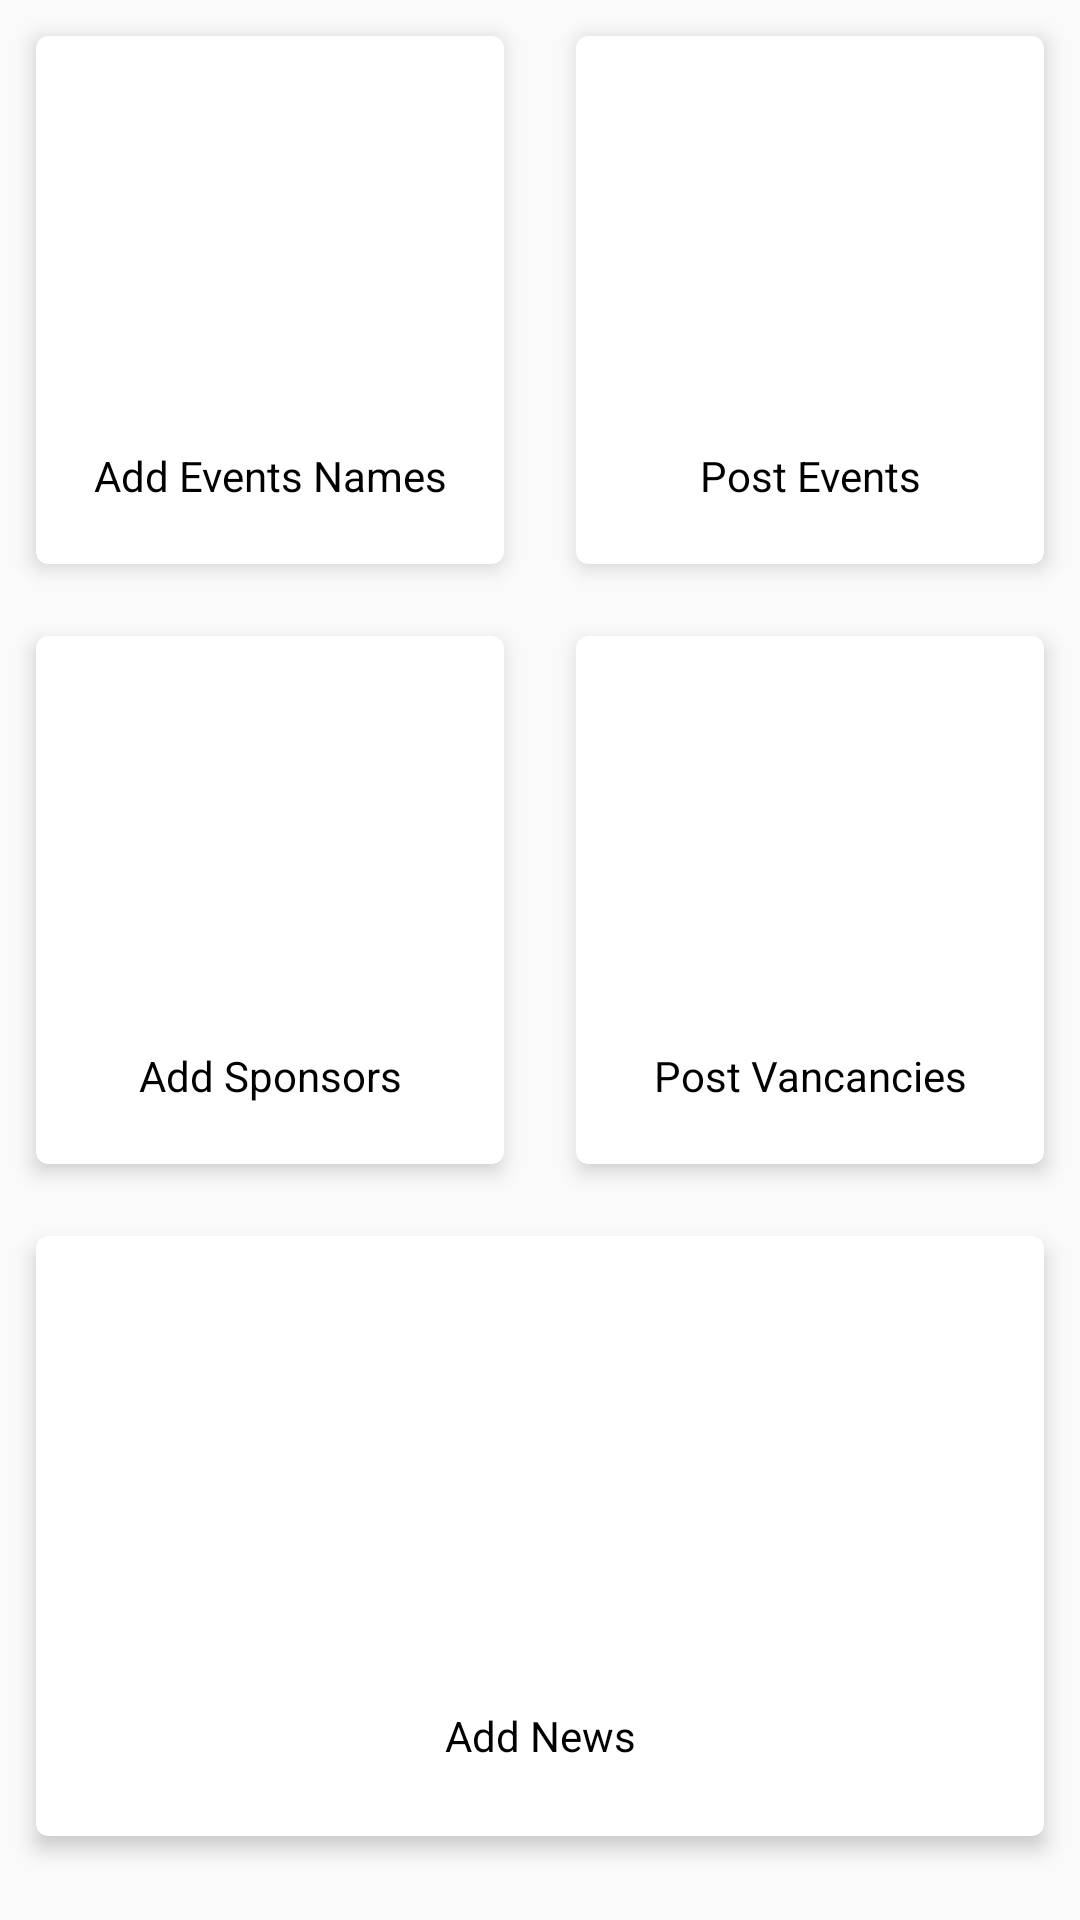

Layout XML and referenced resources for this Android screen:
<!-- AndroidManifest.xml: application theme AppTheme -->
<!-- res/layout/activity_event_add.xml -->
<?xml version="1.0" encoding="utf-8"?>
<ScrollView xmlns:android="http://schemas.android.com/apk/res/android"
    xmlns:app="http://schemas.android.com/apk/res-auto"
    android:layout_width="match_parent"
    android:layout_height="match_parent">

    <LinearLayout
        android:layout_width="match_parent"
        android:layout_height="match_parent"
        android:orientation="vertical">

        <LinearLayout
            android:id="@+id/linear_1"
            android:layout_width="match_parent"
            android:layout_height="200dp"
            android:orientation="horizontal"
            android:weightSum="2">

            <android.support.v7.widget.CardView
                android:id="@+id/addeventname"
                android:layout_width="match_parent"
                android:layout_height="match_parent"
                android:layout_margin="12dp"
                android:layout_weight="1"
                android:background="@drawable/btn_register"
                app:cardBackgroundColor="@android:color/white"
                app:cardCornerRadius="4dp"
                app:cardElevation="4dp">

                <LinearLayout
                    android:layout_width="match_parent"
                    android:layout_height="match_parent"
                    android:orientation="vertical"
                    android:weightSum="3">

                    <ImageView
                        android:layout_width="match_parent"
                        android:layout_height="match_parent"
                        android:layout_gravity="center"
                        android:layout_weight="1"
                        android:src="@drawable/ic_supervisor_account_black_24dp" />

                    <TextView
                        android:layout_width="match_parent"
                        android:layout_height="match_parent"
                        android:layout_gravity="center"
                        android:layout_weight="2"
                        android:gravity="center"
                        android:text="Add Events Names"
                        android:textColor="@android:color/black"
                        android:textSize="14dp" />

                </LinearLayout>
            </android.support.v7.widget.CardView>

            <android.support.v7.widget.CardView
                android:id="@+id/addevent"
                android:layout_width="match_parent"
                android:layout_height="match_parent"
                android:layout_margin="12dp"
                android:layout_weight="1"
                android:background="@drawable/btn_register"
                app:cardBackgroundColor="@android:color/white"
                app:cardCornerRadius="4dp"
                app:cardElevation="4dp">

                <LinearLayout
                    android:layout_width="match_parent"
                    android:layout_height="match_parent"
                    android:orientation="vertical"
                    android:weightSum="3">

                    <ImageView
                        android:layout_width="match_parent"
                        android:layout_height="match_parent"
                        android:layout_gravity="center"
                        android:layout_weight="1"
                        android:src="@drawable/ic_supervisor_account_black_24dp" />

                    <TextView
                        android:layout_width="match_parent"
                        android:layout_height="match_parent"
                        android:layout_gravity="center"
                        android:layout_weight="2"
                        android:gravity="center"
                        android:text="Post Events"
                        android:textColor="@android:color/black"
                        android:textSize="14dp" />
                </LinearLayout>
            </android.support.v7.widget.CardView>
        </LinearLayout>

        <LinearLayout
            android:id="@+id/linear_2"
            android:layout_width="match_parent"
            android:layout_height="200dp"
            android:orientation="horizontal"
            android:weightSum="2">

            <android.support.v7.widget.CardView
                android:id="@+id/addsponsors"
                android:layout_width="match_parent"
                android:layout_height="match_parent"
                android:layout_margin="12dp"
                android:layout_weight="1"
                android:background="@drawable/btn_register"
                app:cardBackgroundColor="@android:color/white"
                app:cardCornerRadius="4dp"
                app:cardElevation="4dp">

                <LinearLayout
                    android:layout_width="match_parent"
                    android:layout_height="match_parent"
                    android:orientation="vertical"
                    android:weightSum="3">

                    <ImageView
                        android:layout_width="match_parent"
                        android:layout_height="match_parent"
                        android:layout_gravity="center"
                        android:layout_weight="1"
                        android:src="@drawable/ic_supervisor_account_black_24dp" />

                    <TextView
                        android:layout_width="match_parent"
                        android:layout_height="match_parent"
                        android:layout_gravity="center"
                        android:layout_weight="2"
                        android:gravity="center"
                        android:text="Add Sponsors"
                        android:textColor="@android:color/black"
                        android:textSize="14dp" />

                </LinearLayout>
            </android.support.v7.widget.CardView>

            <android.support.v7.widget.CardView
                android:id="@+id/recruitment"
                android:layout_width="match_parent"
                android:layout_height="match_parent"
                android:layout_margin="12dp"
                android:layout_weight="1"
                android:background="@drawable/btn_register"
                app:cardBackgroundColor="@android:color/white"
                app:cardCornerRadius="4dp"
                app:cardElevation="4dp">

                <LinearLayout
                    android:layout_width="match_parent"
                    android:layout_height="match_parent"
                    android:orientation="vertical"
                    android:weightSum="3">

                    <ImageView
                        android:layout_width="match_parent"
                        android:layout_height="match_parent"
                        android:layout_gravity="center"
                        android:layout_weight="1"
                        android:src="@drawable/ic_supervisor_account_black_24dp" />

                    <TextView
                        android:layout_width="match_parent"
                        android:layout_height="match_parent"
                        android:layout_gravity="center"
                        android:layout_weight="2"
                        android:gravity="center"
                        android:text="Post Vancancies"
                        android:textColor="@android:color/black"
                        android:textSize="14dp" />
                </LinearLayout>
            </android.support.v7.widget.CardView>
        </LinearLayout>

        <android.support.v7.widget.CardView
            android:id="@+id/postNews"
            android:layout_width="match_parent"
            android:layout_height="200dp"
            android:layout_margin="12dp"
            app:cardBackgroundColor="@android:color/white"
            app:cardCornerRadius="4dp"
            app:cardElevation="4dp">

            <LinearLayout
                android:layout_width="match_parent"
                android:layout_height="match_parent"
                android:orientation="vertical"
                android:weightSum="3">

                <ImageView
                    android:layout_width="match_parent"
                    android:layout_height="match_parent"
                    android:layout_gravity="center"
                    android:layout_weight="1"
                    android:src="@drawable/ic_supervisor_account_black_24dp" />

                <TextView
                    android:layout_width="match_parent"
                    android:layout_height="match_parent"
                    android:layout_gravity="center"
                    android:layout_weight="2"
                    android:gravity="center"
                    android:text="Add News"
                    android:textColor="@android:color/black"
                    android:textSize="14dp" />

            </LinearLayout>
        </android.support.v7.widget.CardView>
    </LinearLayout>
</ScrollView>
<!-- resources referenced by this layout -->
<resources>
  <!-- drawable btn_register (drawable) -->
  <?xml version="1.0" encoding="utf-8"?>
  <ripple
      xmlns:android="http://schemas.android.com/apk/res/android"
      android:color="@color/rippleEffectColor"
      xmlns:tools="http://schemas.android.com/tools"
      tools:targetApi="lollipop">
  
      <item>
          <shape android:shape="rectangle">
              <solid android:color="@android:color/white" />
              <stroke android:color="@android:color/white" android:width="2dp"/>
              <corners android:radius="2dp"/>
          </shape>
      </item>
  
  </ripple>
  <style name="AppTheme" parent="Theme.AppCompat.Light.NoActionBar">
          
          <item name="colorPrimary">@color/colorPrimary</item>
          <item name="colorPrimaryDark">@color/colorPrimaryDark</item>
          <item name="colorAccent">@color/colorAccent</item>
          <item name="android:windowFullscreen">true</item>
      </style>
  <color name="rippleEffectColor">#f816a463</color>
  <color name="colorPrimary">#111000</color>
  <color name="colorPrimaryDark">#111000</color>
  <color name="colorAccent">#FF4081</color>
</resources>
